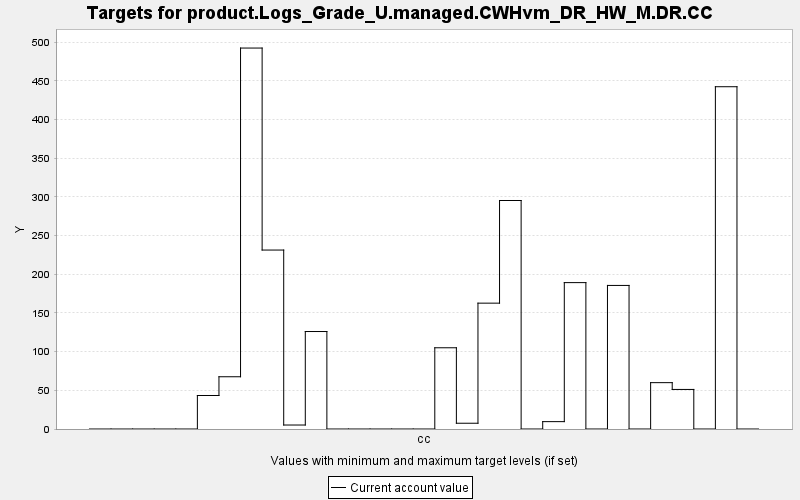

Source data for this figure (header and first rows):
TARGET, PERIOD, YEAR, PERIODWIDTH, MINIMUM, MAXIMUM, MINWEIGHT, MAXWEIGHT, CURRENT, SUMMARY
product.Logs_Grade_U.managed.CWHvm_DR_HW…, 0, 0, 10.0, 0.0, 10000, 1.0, 1.0, 0.0, 0.0
product.Logs_Grade_U.managed.CWHvm_DR_HW…, 1, 10, 10.0, 0.0, 10000, 1.0, 1.0, 0.0, 0.0
product.Logs_Grade_U.managed.CWHvm_DR_HW…, 2, 20, 10.0, 0.0, 10000, 1.0, 1.0, 0.0, 0.0
product.Logs_Grade_U.managed.CWHvm_DR_HW…, 3, 30, 10.0, 0.0, 10000, 1.0, 1.0, 0.0, 0.0
product.Logs_Grade_U.managed.CWHvm_DR_HW…, 4, 40, 10.0, 0.0, 10000, 1.0, 1.0, 0.0, 0.0
product.Logs_Grade_U.managed.CWHvm_DR_HW…, 5, 50, 10.0, 0.0, 10000, 1.0, 1.0, 43.3, 0.0
product.Logs_Grade_U.managed.CWHvm_DR_HW…, 6, 60, 10.0, 0.0, 10000, 1.0, 1.0, 67.52, 0.0
product.Logs_Grade_U.managed.CWHvm_DR_HW…, 7, 70, 10.0, 0.0, 10000, 1.0, 1.0, 492.3, 0.0
product.Logs_Grade_U.managed.CWHvm_DR_HW…, 8, 80, 10.0, 0.0, 10000, 1.0, 1.0, 231.3, 0.0
product.Logs_Grade_U.managed.CWHvm_DR_HW…, 9, 90, 10.0, 0.0, 10000, 1.0, 1.0, 5.145, 0.0
product.Logs_Grade_U.managed.CWHvm_DR_HW…, 10, 100, 10.0, 0.0, 10000, 1.0, 1.0, 126, 0.0
product.Logs_Grade_U.managed.CWHvm_DR_HW…, 11, 110, 10.0, 0.0, 10000, 1.0, 1.0, 0.0, 0.0
product.Logs_Grade_U.managed.CWHvm_DR_HW…, 12, 120, 10.0, 0.0, 10000, 1.0, 1.0, 0.0, 0.0
product.Logs_Grade_U.managed.CWHvm_DR_HW…, 13, 130, 10.0, 0.0, 10000, 1.0, 1.0, 0.0, 0.0
product.Logs_Grade_U.managed.CWHvm_DR_HW…, 14, 140, 10.0, 0.0, 10000, 1.0, 1.0, 0.0, 0.0
product.Logs_Grade_U.managed.CWHvm_DR_HW…, 15, 150, 10.0, 0.0, 10000, 1.0, 1.0, 0.0, 0.0
product.Logs_Grade_U.managed.CWHvm_DR_HW…, 16, 160, 10.0, 0.0, 10000, 1.0, 1.0, 105, 0.0
product.Logs_Grade_U.managed.CWHvm_DR_HW…, 17, 170, 10.0, 0.0, 10000, 1.0, 1.0, 7.451, 0.0
product.Logs_Grade_U.managed.CWHvm_DR_HW…, 18, 180, 10.0, 0.0, 10000, 1.0, 1.0, 162.6, 0.0
product.Logs_Grade_U.managed.CWHvm_DR_HW…, 19, 190, 10.0, 0.0, 10000, 1.0, 1.0, 295.3, 0.0
product.Logs_Grade_U.managed.CWHvm_DR_HW…, 20, 200, 10.0, 0.0, 10000, 1.0, 1.0, 0.0, 0.0
product.Logs_Grade_U.managed.CWHvm_DR_HW…, 21, 210, 10.0, 0.0, 10000, 1.0, 1.0, 9.517, 0.0
product.Logs_Grade_U.managed.CWHvm_DR_HW…, 22, 220, 10.0, 0.0, 10000, 1.0, 1.0, 189.2, 0.0
product.Logs_Grade_U.managed.CWHvm_DR_HW…, 23, 230, 10.0, 0.0, 10000, 1.0, 1.0, 0.0, 0.0
product.Logs_Grade_U.managed.CWHvm_DR_HW…, 24, 240, 10.0, 0.0, 10000, 1.0, 1.0, 185.5, 0.0
product.Logs_Grade_U.managed.CWHvm_DR_HW…, 25, 250, 10.0, 0.0, 10000, 1.0, 1.0, 0.0, 0.0
product.Logs_Grade_U.managed.CWHvm_DR_HW…, 26, 260, 10.0, 0.0, 10000, 1.0, 1.0, 59.9, 0.0
product.Logs_Grade_U.managed.CWHvm_DR_HW…, 27, 270, 10.0, 0.0, 10000, 1.0, 1.0, 51.12, 0.0
product.Logs_Grade_U.managed.CWHvm_DR_HW…, 28, 280, 10.0, 0.0, 10000, 1.0, 1.0, 0.0, 0.0
product.Logs_Grade_U.managed.CWHvm_DR_HW…, 29, 290, 10.0, 0.0, 10000, 1.0, 1.0, 442.3, 0.0
product.Logs_Grade_U.managed.CWHvm_DR_HW…, 30, 300, 10.0, 0.0, 10000, 1.0, 1.0, 0.0, 0.0
